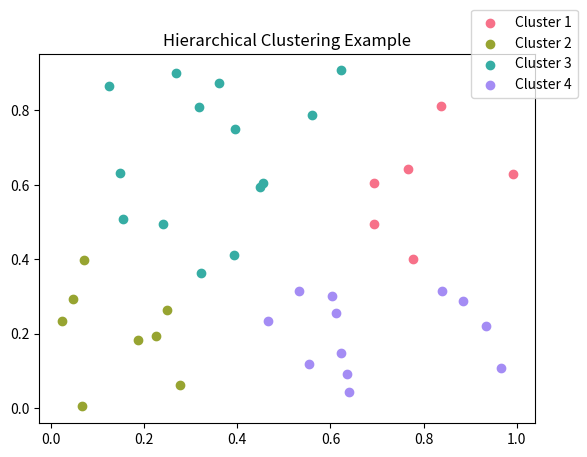

This chart was generated by the following Python code:
# 自定义凝聚式层次聚类对象 可选连通方式和距离度量
# 随机生成数据点进行测试 聚类结果可视化
import numpy as np
import matplotlib.pyplot as plt
from seaborn import color_palette


class myHierarchicalClustering:
    # 初始化 目标类别数、 连通方式、 距离度量
    def __init__(self, clusterNum=2, linkage='single', distanceType='euclidean'):
        self.clusterNum = clusterNum
        self.linkage = linkage
        self.distanceType = distanceType
        self.clusters = None
        self.distMatrix = None
        self.labels_ = None

    def fit(self, X):
        sampleNum, dimensionNum = X.shape
        # 将单个点初始化为簇
        self.clusters = [[i] for i in range(sampleNum)]
        # 距离矩阵
        self.distMatrix = np.zeros((sampleNum, sampleNum))
        for i in range(sampleNum):
            for j in range(i + 1, sampleNum):
                dist = self.distance(X[i], X[j])
                self.distMatrix[i][j] = dist
                self.distMatrix[j][i] = dist

        # 持续合并 直到达到指定数量
        while len(self.clusters) > self.clusterNum:
            # 寻找最近簇
            min_dist = float('inf')
            indexToMerge = (-1, -1)
            for i in range(len(self.clusters)):
                for j in range(i + 1, len(self.clusters)):
                    dist = self.clusterDistance(self.clusters[i], self.clusters[j])
                    if dist < min_dist:
                        min_dist = dist
                        indexToMerge = (i, j)

            # 合并最近簇
            self.clusters[indexToMerge[0]] += self.clusters[indexToMerge[1]]
            del self.clusters[indexToMerge[1]]

        # 分配标签
        self.labels_ = np.zeros(sampleNum, dtype=int)
        for i, cluster in enumerate(self.clusters):
            for j in cluster:
                self.labels_[j] = i
        return self.labels_

    # 根据连通方式 计算簇距离
    def clusterDistance(self, cluster1, cluster2):
        dists = [self.distMatrix[i][j] for i in cluster1 for j in cluster2]
        if self.linkage == 'single':
            return min(dists)
        elif self.linkage == 'complete':
            return max(dists)
        elif self.linkage == 'average':
            return sum(dists) / len(dists)
        else:
            raise ValueError('Invalid linkage type')

    # 根据距离类型 计算点距离
    def distance(self, x, y):
        if self.distanceType == 'euclidean':
            return np.sqrt(np.sum((x - y) ** 2))
        elif self.distanceType == 'manhattan':
            return np.sum(abs(x - y))
        else:
            raise ValueError('Invalid distance type')


# 测试部分
np.random.seed(2051518)
X = np.random.rand(40, 2)
myAHC = myHierarchicalClustering(clusterNum=4, linkage='average', distanceType = 'euclidean')
labels = myAHC.fit(X)

# 分配不同颜色
colors = color_palette('husl', n_colors=len(np.unique(labels))).as_hex()

for i in range(myAHC.clusterNum):
    points = X[myAHC.labels_ == i]
    plt.scatter(points[:, 0], points[:, 1], color=colors[i], label=f'Cluster {i + 1}')


plt.title('Hierarchical Clustering Example')
plt.legend(loc='center right', bbox_to_anchor=(1.1, 1))
plt.show()
